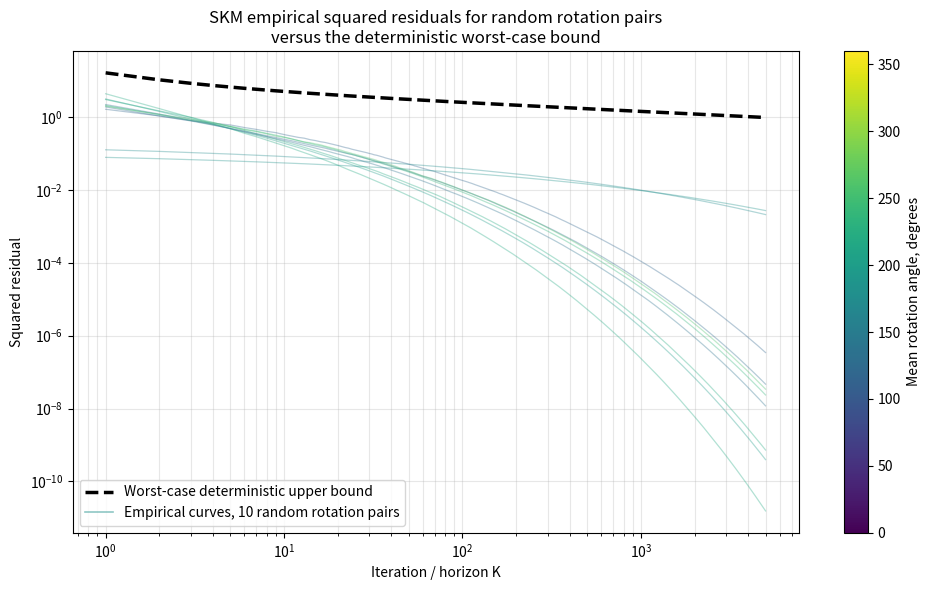

The matplotlib source for this figure:
import numpy as np
import matplotlib.pyplot as plt


X0 = np.array([1.0, 1.0])
SEED = 123
N_PLOT_POINTS = 1000


def make_stepsizes(K, lambda0=0.30, a=0.75):
    k = np.arange(K)
    return lambda0 / (k + 1.0) ** a


def make_plot_indices(K, n_plot_points=N_PLOT_POINTS):
    early = np.arange(min(10, K))
    log_part = np.logspace(0, np.log10(K), num=n_plot_points).astype(int) - 1
    plot_indices = np.unique(np.concatenate([early, log_part]))
    return plot_indices[(0 <= plot_indices) & (plot_indices < K)]


def simulate_many_random_rotations(
    n_angles=100,
    K=500_000,
    n_runs=100,
    lambda0=0.30,
    a=0.75,
):
    rng = np.random.default_rng(SEED)

    # One experiment = two random rotations.
    # The first angle is in (0, pi), the second in (pi, 2pi).
    angles = np.column_stack([
        rng.uniform(1e-3, np.pi - 1e-3, size=n_angles),
        rng.uniform(np.pi + 1e-3, 2.0 * np.pi - 1e-3, size=n_angles),
    ])
    angle_degrees = np.degrees(angles)

    # Constants used by the algorithm and by the deterministic bound.
    lambdas = make_stepsizes(K, lambda0=lambda0, a=a)
    etas = lambdas * (1.0 - lambdas)

    Lambda = np.empty(K + 1)
    Lambda[0] = 1.0
    Lambda[1:] = np.cumprod(1.0 / (1.0 + 8.0 * lambdas**2))
    weights = Lambda[1:] * etas

    dist0_sq = float(np.dot(X0, X0))
    theory_bound = dist0_sq / np.cumsum(weights)

    plot_indices = make_plot_indices(K)
    horizons = plot_indices + 1

    # For T = 0.5(R_a + R_b), ||T x - x||^2 = residual_coeff * ||x||^2.
    average_rotation = 0.5 * (np.exp(1j * angles[:, 0]) + np.exp(1j * angles[:, 1]))
    residual_coeff = np.abs(average_rotation - 1.0) ** 2

    # If R_theta is selected at iteration k, then
    # ||x_{k+1}||^2 = [1 - 2 lambda_k(1-lambda_k)(1-cos(theta))] ||x_k||^2.
    one_minus_cos = 1.0 - np.cos(angles)

    empirical_running_min_residual_sq = np.zeros((n_angles, len(plot_indices)))

    for _ in range(n_runs):
        norm_sq = np.full(n_angles, dist0_sq)
        running_min_residual_sq = np.full(n_angles, np.inf)
        plot_ptr = 0

        for k in range(K):
            residual_sq = residual_coeff * norm_sq
            running_min_residual_sq = np.minimum(running_min_residual_sq, residual_sq)

            if plot_ptr < len(plot_indices) and k == plot_indices[plot_ptr]:
                empirical_running_min_residual_sq[:, plot_ptr] += running_min_residual_sq
                plot_ptr += 1

            use_second_rotation = rng.random(n_angles) < 0.5
            selected_one_minus_cos = np.where(
                use_second_rotation,
                one_minus_cos[:, 1],
                one_minus_cos[:, 0],
            )
            norm_sq *= 1.0 - 2.0 * etas[k] * selected_one_minus_cos

    empirical_running_min_residual_sq /= n_runs

    return {
        "horizons": horizons,
        "angles": angles,
        "angle_degrees": angle_degrees,
        "empirical_random_iter_residual_sq": empirical_running_min_residual_sq,
        "theory_bound": theory_bound[plot_indices],
    }


def plot_all_empirical_against_bound(results):
    horizons = results["horizons"]
    angle_degrees = results["angle_degrees"]
    empirical = results["empirical_random_iter_residual_sq"]
    bound = results["theory_bound"]

    fig, ax = plt.subplots(figsize=(10, 6))

    # One color per angle pair, using the mean angle only for visualization.
    mean_angle_degrees = angle_degrees.mean(axis=1)
    cmap = plt.get_cmap("viridis")
    norm = plt.Normalize(vmin=0.0, vmax=360.0)

    for j in range(empirical.shape[0]):
        ax.loglog(
            horizons,
            empirical[j],
            linewidth=0.9,
            alpha=0.35,
            color=cmap(norm(mean_angle_degrees[j])),
        )

    ax.loglog(
        horizons,
        bound,
        linewidth=2.5,
        linestyle="--",
        color="black",
        label="Worst-case deterministic upper bound",
    )

    ax.loglog(
        [],
        [],
        linewidth=1.2,
        alpha=0.5,
        color=cmap(norm(180.0)),
        label=f"Empirical curves, {empirical.shape[0]} random rotation pairs",
    )

    sm = plt.cm.ScalarMappable(cmap=cmap, norm=norm)
    sm.set_array([])
    cbar = fig.colorbar(sm, ax=ax)
    cbar.set_label("Mean rotation angle, degrees")

    ax.set_xlabel("Iteration / horizon K")
    ax.set_ylabel(r"Squared residual")
    ax.set_title(
        "SKM empirical squared residuals for random rotation pairs\n"
        r"versus the deterministic worst-case bound"
    )
    ax.grid(True, which="both", alpha=0.3)
    ax.legend()
    plt.tight_layout()
    plt.show()


if __name__ == "__main__":
    results = simulate_many_random_rotations(
        n_angles=10,
        K=5000,
        n_runs=100,
        lambda0=0.30,
        a=0.75,
    )

    plot_all_empirical_against_bound(results)
